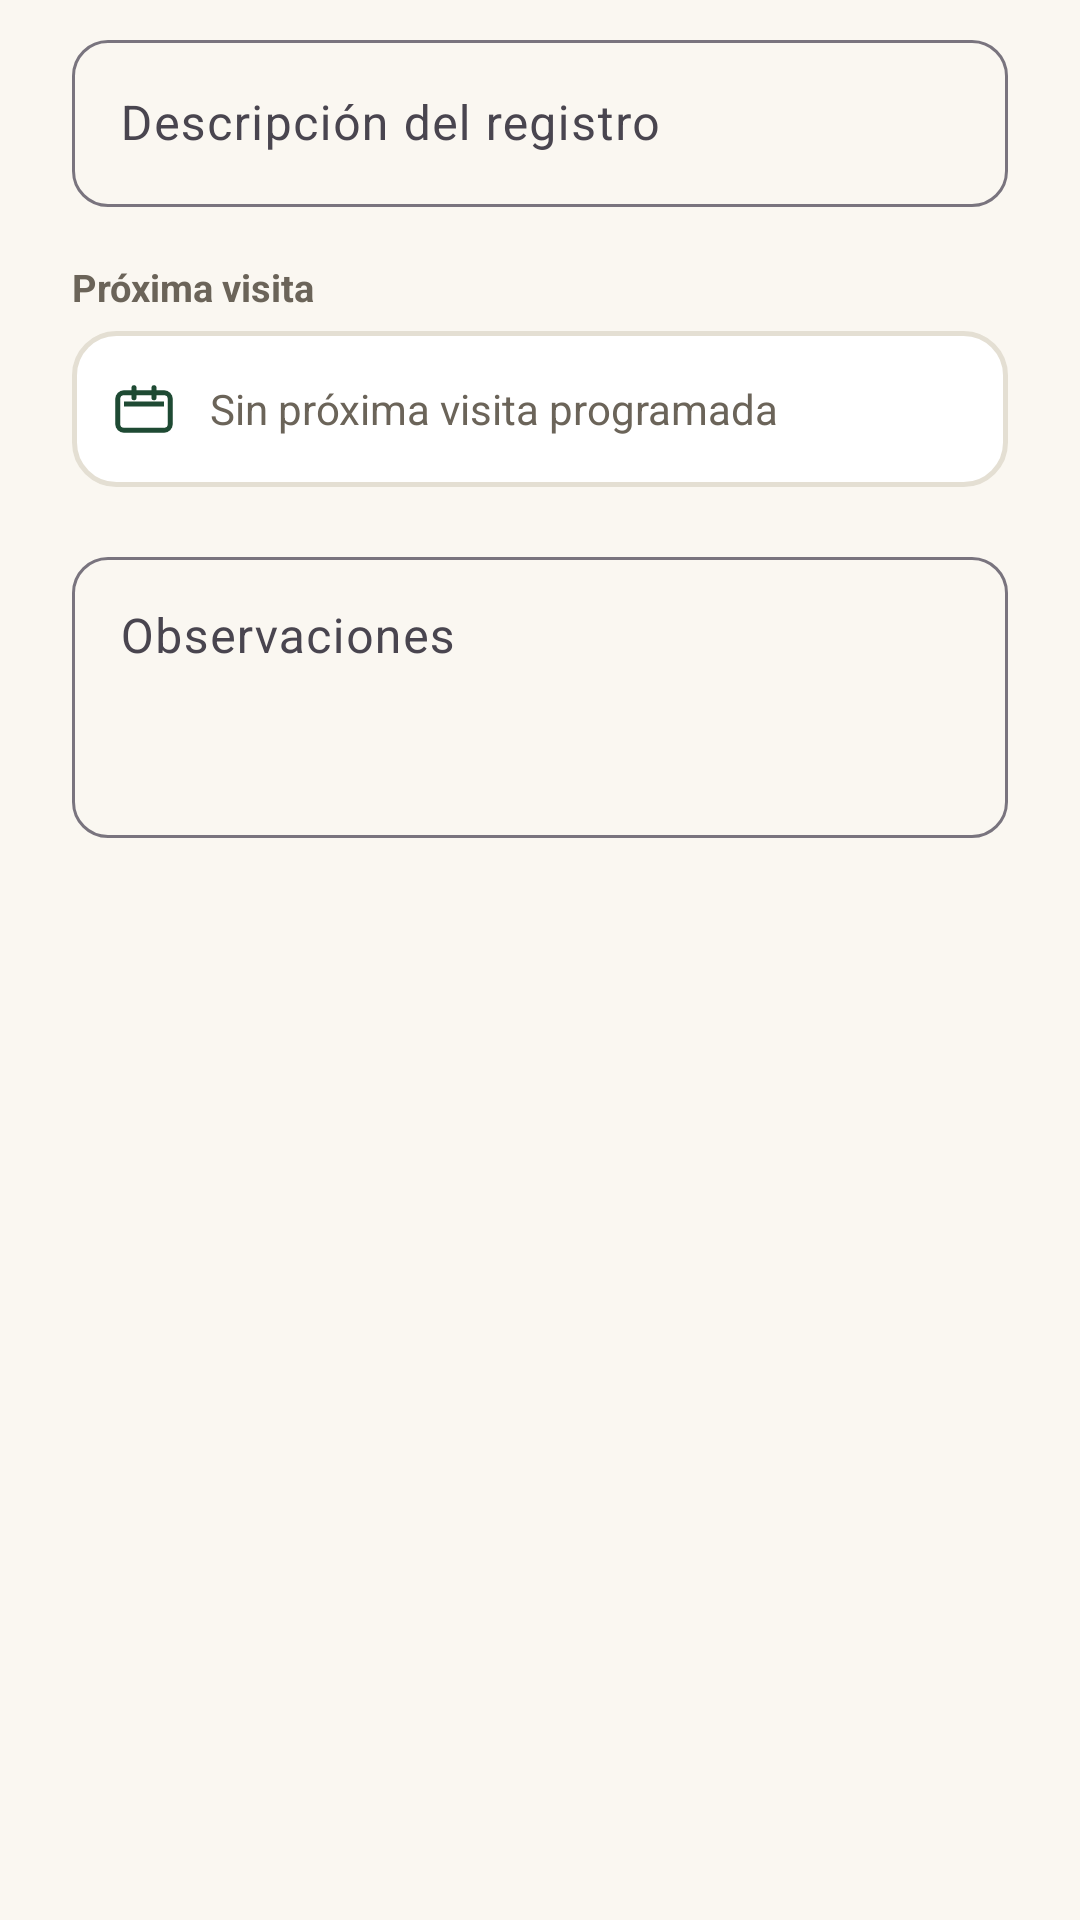

This screen was rendered from an Android layout file. Write that file and the resources it references.
<!-- AndroidManifest.xml: application theme Theme.HUELLASEGURA -->
<!-- res/layout/dialog_registro_medico.xml -->
<?xml version="1.0" encoding="utf-8"?>
<ScrollView xmlns:android="http://schemas.android.com/apk/res/android"
    xmlns:app="http://schemas.android.com/apk/res-auto"
    android:layout_width="match_parent"
    android:layout_height="wrap_content"
    android:fillViewport="false">

    <LinearLayout
        android:layout_width="match_parent"
        android:layout_height="wrap_content"
        android:orientation="vertical"
        android:paddingStart="24dp"
        android:paddingTop="8dp"
        android:paddingEnd="24dp"
        android:paddingBottom="4dp">

        <com.google.android.material.textfield.TextInputLayout
            android:id="@+id/tilDescripcion"
            android:layout_width="match_parent"
            android:layout_height="wrap_content"
            android:hint="@string/pets_dialog_medical_label"
            app:boxCornerRadiusBottomEnd="12dp"
            app:boxCornerRadiusBottomStart="12dp"
            app:boxCornerRadiusTopEnd="12dp"
            app:boxCornerRadiusTopStart="12dp"
            app:placeholderText="@string/pets_dialog_medical_hint">

            <com.google.android.material.textfield.TextInputEditText
                android:id="@+id/etDescripcion"
                android:layout_width="match_parent"
                android:layout_height="wrap_content"
                android:imeOptions="actionNext"
                android:inputType="textCapSentences"
                android:maxLines="2" />
        </com.google.android.material.textfield.TextInputLayout>

        <TextView
            android:layout_width="wrap_content"
            android:layout_height="wrap_content"
            android:layout_marginTop="18dp"
            android:layout_marginBottom="6dp"
            android:text="@string/pets_dialog_next_visit_label"
            android:textColor="@color/text_secondary"
            android:textSize="12.5sp"
            android:textStyle="bold" />

        <LinearLayout
            android:id="@+id/rowNextVisit"
            android:layout_width="match_parent"
            android:layout_height="wrap_content"
            android:background="@drawable/bg_card"
            android:clickable="true"
            android:focusable="true"
            android:foreground="?attr/selectableItemBackground"
            android:gravity="center_vertical"
            android:minHeight="52dp"
            android:orientation="horizontal"
            android:paddingStart="14dp"
            android:paddingEnd="8dp">

            <ImageView
                android:layout_width="20dp"
                android:layout_height="20dp"
                android:contentDescription="@null"
                android:src="@drawable/ic_calendar" />

            <TextView
                android:id="@+id/tvNextVisit"
                android:layout_width="0dp"
                android:layout_height="wrap_content"
                android:layout_marginStart="12dp"
                android:layout_weight="1"
                android:text="@string/pets_dialog_next_visit_none"
                android:textColor="@color/text_secondary"
                android:textSize="14sp" />

            <TextView
                android:id="@+id/btnClearDate"
                android:layout_width="wrap_content"
                android:layout_height="40dp"
                android:background="?attr/selectableItemBackground"
                android:gravity="center"
                android:minWidth="64dp"
                android:paddingStart="10dp"
                android:paddingEnd="10dp"
                android:text="@string/pets_dialog_clear_next_visit"
                android:textColor="@color/link_color"
                android:textSize="12.5sp"
                android:textStyle="bold"
                android:visibility="gone" />
        </LinearLayout>

        <com.google.android.material.textfield.TextInputLayout
            android:layout_width="match_parent"
            android:layout_height="wrap_content"
            android:layout_marginTop="18dp"
            android:hint="@string/pets_observations_label"
            app:boxCornerRadiusBottomEnd="12dp"
            app:boxCornerRadiusBottomStart="12dp"
            app:boxCornerRadiusTopEnd="12dp"
            app:boxCornerRadiusTopStart="12dp"
            app:placeholderText="@string/pets_dialog_observations_placeholder">

            <com.google.android.material.textfield.TextInputEditText
                android:id="@+id/etObservaciones"
                android:layout_width="match_parent"
                android:layout_height="wrap_content"
                android:gravity="top|start"
                android:inputType="textMultiLine|textCapSentences"
                android:maxLines="6"
                android:minLines="3" />
        </com.google.android.material.textfield.TextInputLayout>
    </LinearLayout>
</ScrollView>
<!-- resources referenced by this layout -->
<resources>
  <color name="link_color">#2C6FA6</color>
  <color name="text_secondary">#6B6459</color>
  <!-- drawable bg_card (drawable) -->
  <?xml version="1.0" encoding="utf-8"?>
  <shape xmlns:android="http://schemas.android.com/apk/res/android"
      android:shape="rectangle">
      <solid android:color="@color/surface_card" />
      <corners android:radius="14dp" />
      <stroke
          android:width="1.5dp"
          android:color="@color/field_border" />
  </shape>
  <!-- drawable ic_calendar (drawable) -->
  <?xml version="1.0" encoding="utf-8"?>
  <vector xmlns:android="http://schemas.android.com/apk/res/android"
      android:width="22dp"
      android:height="22dp"
      android:viewportWidth="24"
      android:viewportHeight="24">
      <path
          android:pathData="M4,5.5 L20,5.5 A2.5,2.5 0 0 1 22.5,8 L22.5,18 A2.5,2.5 0 0 1 20,20.5 L4,20.5 A2.5,2.5 0 0 1 1.5,18 L1.5,8 A2.5,2.5 0 0 1 4,5.5 Z"
          android:strokeColor="@color/brand_dark"
          android:strokeWidth="2"
          android:strokeLineCap="round"
          android:strokeLineJoin="round"
          android:fillColor="#00000000" />
      <path
          android:pathData="M4,10 L20,10"
          android:strokeColor="@color/brand_dark"
          android:strokeWidth="2" />
      <path
          android:pathData="M8,3.5 L8,7.5"
          android:strokeColor="@color/brand_dark"
          android:strokeWidth="2"
          android:strokeLineCap="round" />
      <path
          android:pathData="M16,3.5 L16,7.5"
          android:strokeColor="@color/brand_dark"
          android:strokeWidth="2"
          android:strokeLineCap="round" />
  </vector>
  <string name="pets_dialog_clear_next_visit">Quitar fecha</string>
  <string name="pets_dialog_medical_hint">Ej: Vacuna antirrábica</string>
  <string name="pets_dialog_medical_label">Descripción del registro</string>
  <string name="pets_dialog_next_visit_label">Próxima visita</string>
  <string name="pets_dialog_next_visit_none">Sin próxima visita programada</string>
  <string name="pets_dialog_observations_placeholder">Ej: Se aplicó tratamiento, control en 2 semanas</string>
  <string name="pets_observations_label">Observaciones</string>
  <style name="Theme.HUELLASEGURA" parent="Base.Theme.HUELLASEGURA" />
  <color name="surface_card">#FFFFFFFF</color>
  <color name="field_border">#E4DFD3</color>
  <color name="brand_dark">@color/splash_background</color>
  <style name="Base.Theme.HUELLASEGURA" parent="Theme.Material3.DayNight.NoActionBar">
          
          <item name="colorPrimary">@color/accent_green</item>
          <item name="colorOnPrimary">@color/surface_background</item>
          <item name="colorSecondary">@color/brand_dark</item>
          <item name="colorSecondaryContainer">@color/accent_green</item>
          <item name="colorOnSecondaryContainer">@color/surface_background</item>
          <item name="android:windowBackground">@color/surface_background</item>
      </style>
  <color name="splash_background">#1E4A33</color>
  <color name="accent_green">@color/splash_icon_background</color>
  <color name="surface_background">@color/splash_text_primary</color>
  <color name="splash_icon_background">#2F7A4E</color>
  <color name="splash_text_primary">#FAF7F1</color>
</resources>
